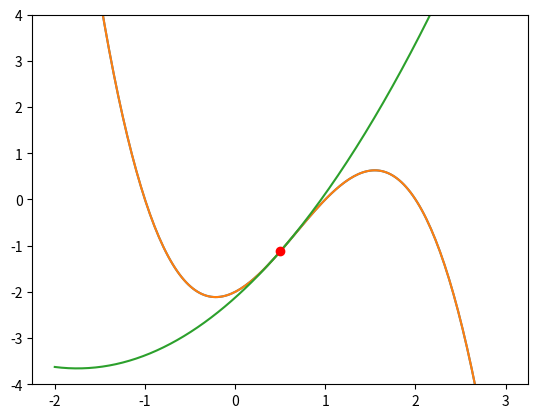

Write Python code to recreate this figure.
import numpy as np
import matplotlib.pyplot as pt
%matplotlib inline

def f(x): 
    return np.cos(3*np.pi*x)/x

def df(x):
    return -np.cos(3*np.pi*x)/(x**2) - 3*np.pi*np.sin(3*np.pi*x)/(x) 

def d2f(x):
    return 2*np.cos(3*np.pi*x)/(x**3) - 9*(np.pi**2)*np.cos(3*np.pi*x)/(x) + 6*np.pi*np.sin(3*np.pi*x)/(x**2)





def f(x): 
    return -2 + x + 2*x**2 - x**3

def df(x):
    return 1 + 4*x - 3*x**2

def d2f(x):
    return 4 - 6*x

xmesh = np.linspace(-2,3, 200)
pt.plot(xmesh, f(xmesh))
pt.ylim([-4, 4])

x = 0.5

dfx = df(x)
d2fx = d2f(x)


# carry out the Newton step
xnew = x - dfx / d2fx

# plot approximate function
pt.plot(xmesh, f(xmesh))
pt.plot(xmesh, f(x) + dfx*(xmesh-x) + d2fx*(xmesh-x)**2/2)
pt.plot(x, f(x), "o", color="red")
pt.plot(xnew, f(xnew), "o", color="green")
pt.ylim([-4, 4])

# update
x = xnew
print(x)



